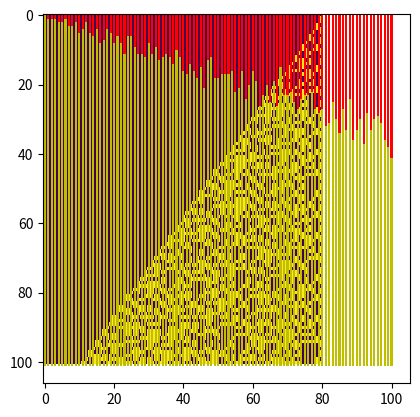

Here is the Python script that generated this plot:
import numpy as np

def fib_iterative(n):
    a, b = 0, 1
    while n > 0:
        a, b = b, a + b
        n -= 1
    return a

def format_bin(number):
  return format(number, '080b')

n = 100
fib_list = [fib_iterative(i) for i in range(n + 1)]
fib_list_bin = [format_bin(i) for i in fib_list]

fib_list_bin_splited = []
for bin_number in fib_list_bin:
    bin_list = []
    for i in bin_number:
        bin_list.append(int(i))
    fib_list_bin_splited.append(bin_list)

splited_binary_table = np.array(fib_list_bin_splited)

# Plot Tabela Binária
import matplotlib.pyplot as plt
plt.imshow(splited_binary_table, interpolation='nearest')
plt.show()

# Gráfico Barra Zeros e Uns
hist_one = [sum(x) for x in splited_binary_table]
hist_zero = [101 - sum(x) for x in splited_binary_table]
indices = list(range(len(hist_one)))

p1 = plt.bar(indices, hist_one, 0.6, color='r')
p2 = plt.bar(indices, hist_zero, 0.6, color='y', bottom=hist_one)

plt.show()
